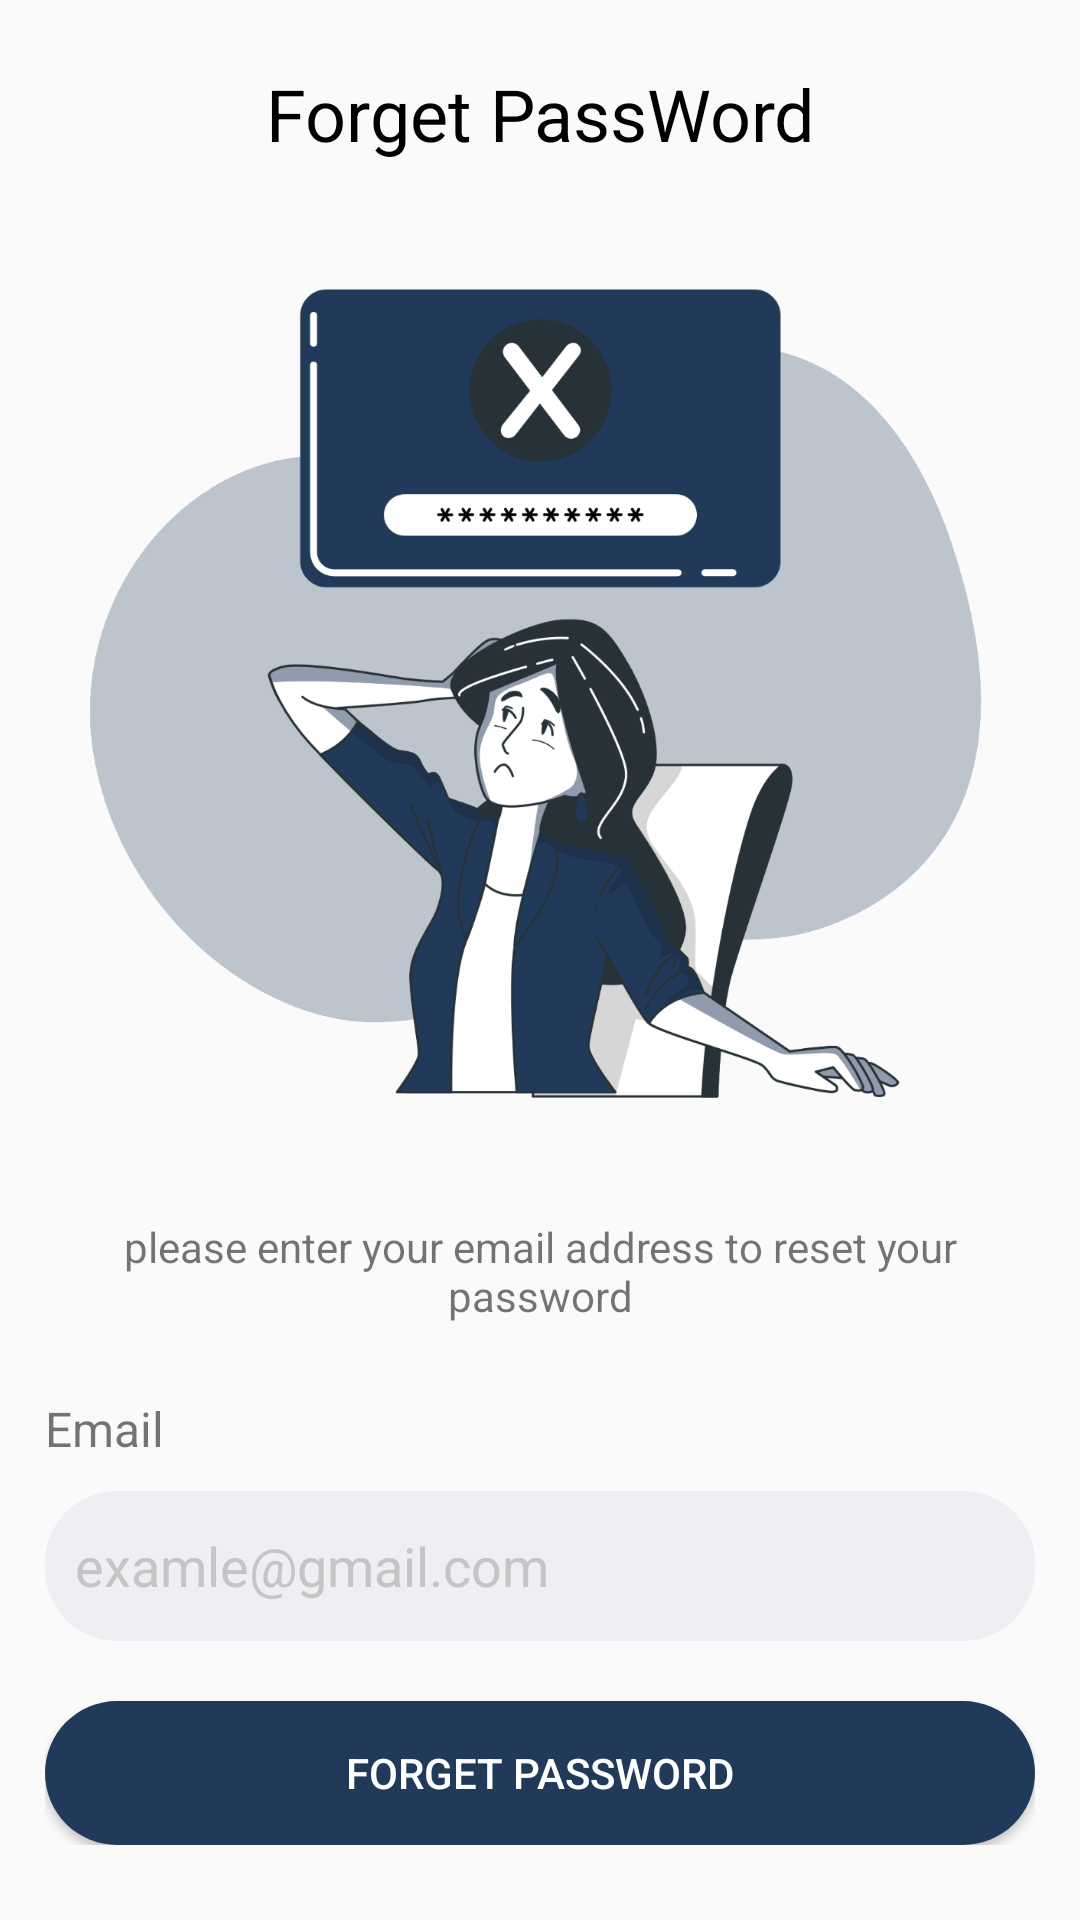

Layout XML and referenced resources for this Android screen:
<!-- AndroidManifest.xml: application theme Theme.BookApp -->
<!-- res/layout/activity_forget_password.xml -->
<?xml version="1.0" encoding="utf-8"?>
<RelativeLayout xmlns:android="http://schemas.android.com/apk/res/android"
    xmlns:app="http://schemas.android.com/apk/res-auto"
    xmlns:tools="http://schemas.android.com/tools"
    android:layout_width="match_parent"
    android:layout_height="match_parent"
    tools:context=".activities.ForgetPasswordActivity">


    <RelativeLayout
        android:id="@+id/toolbarRL"
        android:layout_width="match_parent"
        android:layout_height="?actionBarSize"
        android:layout_marginTop="10dp">

        <ImageButton
            android:id="@+id/backBtn"
            android:layout_width="50dp"
            android:layout_height="50dp"
            android:layout_centerVertical="true"
            android:layout_marginStart="10dp"
            android:background="@android:color/transparent"
            android:importantForAccessibility="no"
            android:src="@drawable/backbtn" />

        <TextView
            android:id="@+id/title"
            android:layout_width="wrap_content"
            android:layout_height="wrap_content"
            android:layout_centerInParent="true"
            android:layout_marginStart="25dp"
            android:background="@android:color/transparent"
            android:gravity="center"
            android:text="@string/forget_password"
            android:textColor="@color/black"
            android:textSize="24sp"
            android:textStyle="normal" />


    </RelativeLayout>


    <ScrollView
        android:layout_below="@+id/toolbarRL"
        android:layout_width="match_parent"
        android:layout_height="match_parent">


        <RelativeLayout
            android:layout_width="wrap_content"
            android:layout_height="wrap_content"
            android:layout_below="@+id/toolbarRL"
            android:layout_marginStart="15dp"
            android:layout_marginTop="15dp"
            android:layout_marginEnd="15dp"
            android:layout_marginBottom="15dp">

            <ImageView
                android:id="@+id/imageForgetPassword"
                android:layout_width="wrap_content"
                android:layout_height="300dp"
                android:layout_centerHorizontal="true"
                android:src="@drawable/forgotpassword" />

            <TextView
                android:id="@+id/descriotion"
                android:layout_width="match_parent"
                android:layout_height="wrap_content"
                android:layout_below="@+id/imageForgetPassword"
                android:layout_marginTop="25dp"
                android:gravity="center"
                android:lines="2"
                android:text="@string/please_enter_your_email_address_to_reset_your_password"
                android:textSize="14sp" />

            <TextView
                android:id="@+id/txtEmail"
                android:layout_width="wrap_content"
                android:layout_height="wrap_content"
                android:layout_below="@+id/descriotion"
                android:layout_marginTop="24dp"
                android:text="@string/email"
                android:textSize="16sp" />

            <EditText
                android:id="@+id/emailET"
                android:layout_width="match_parent"
                android:layout_height="50dp"
                android:layout_below="@+id/txtEmail"
                android:layout_marginTop="10dp"
                android:autofillHints="emailAddress"
                android:background="@drawable/shape_edittext01"
                android:drawablePadding="10dp"
                android:hint="@string/examle_gmail_com"
                android:inputType="textEmailAddress"
                android:padding="10dp"
                android:textColor="@color/black"
                android:textColorHint="@color/gray01" />

            <Button
                android:id="@+id/btn_forget_pass"
                android:layout_width="match_parent"
                android:layout_height="wrap_content"
                android:layout_below="@+id/emailET"
                android:layout_marginTop="20dp"
                android:background="@drawable/btn_shape_dark"
                android:gravity="center"
                android:text="@string/forget_password"
                android:textColor="@color/white" />


        </RelativeLayout>

    </ScrollView>

</RelativeLayout>
<!-- resources referenced by this layout -->
<resources>
  <color name="black">#FF000000</color>
  <color name="gray01">#c5c5c5</color>
  <color name="white">#FFFFFFFF</color>
  <!-- drawable btn_shape_dark (drawable) -->
  <?xml version="1.0" encoding="utf-8"?>
  <shape xmlns:android="http://schemas.android.com/apk/res/android"
      android:shape="rectangle">
  
      <solid android:color="@color/color_btn_dark"/>
      <corners android:radius="24dp"/>
  </shape>
  <!-- drawable forgotpassword: png bitmap (drawable, 210610 bytes) -->
  <!-- drawable shape_edittext01 (drawable) -->
  <?xml version="1.0" encoding="utf-8"?>
  <shape xmlns:android="http://schemas.android.com/apk/res/android"
      android:shape="rectangle">
  
      <solid android:color="@color/color_edit_text"/>
  
      <corners android:radius="24dp"/>
  
  </shape>
  <string name="email">Email</string>
  <string name="examle_gmail_com">examle@gmail.com</string>
  <string name="forget_password">Forget PassWord</string>
  <string name="please_enter_your_email_address_to_reset_your_password">please enter your email address to reset your password</string>
  <style name="Theme.BookApp" parent="Theme.AppCompat.DayNight.NoActionBar">
          
          <item name="colorPrimary">@color/purple_500</item>
          <item name="colorPrimaryVariant">@color/purple_700</item>
          <item name="colorOnPrimary">@color/white</item>
          
          <item name="colorSecondary">@color/teal_200</item>
          <item name="colorSecondaryVariant">@color/teal_700</item>
          <item name="colorOnSecondary">@color/black</item>
          
          <item name="android:statusBarColor">?attr/colorPrimaryVariant</item>
          
      </style>
  <color name="color_btn_dark">#223A59</color>
  <color name="color_edit_text">#EDEFF3</color>
  <color name="purple_500">#0A5CC6</color>
  <color name="purple_700">#FF3700B3</color>
  <color name="teal_200">#FF03DAC5</color>
  <color name="teal_700">#FF018786</color>
</resources>
